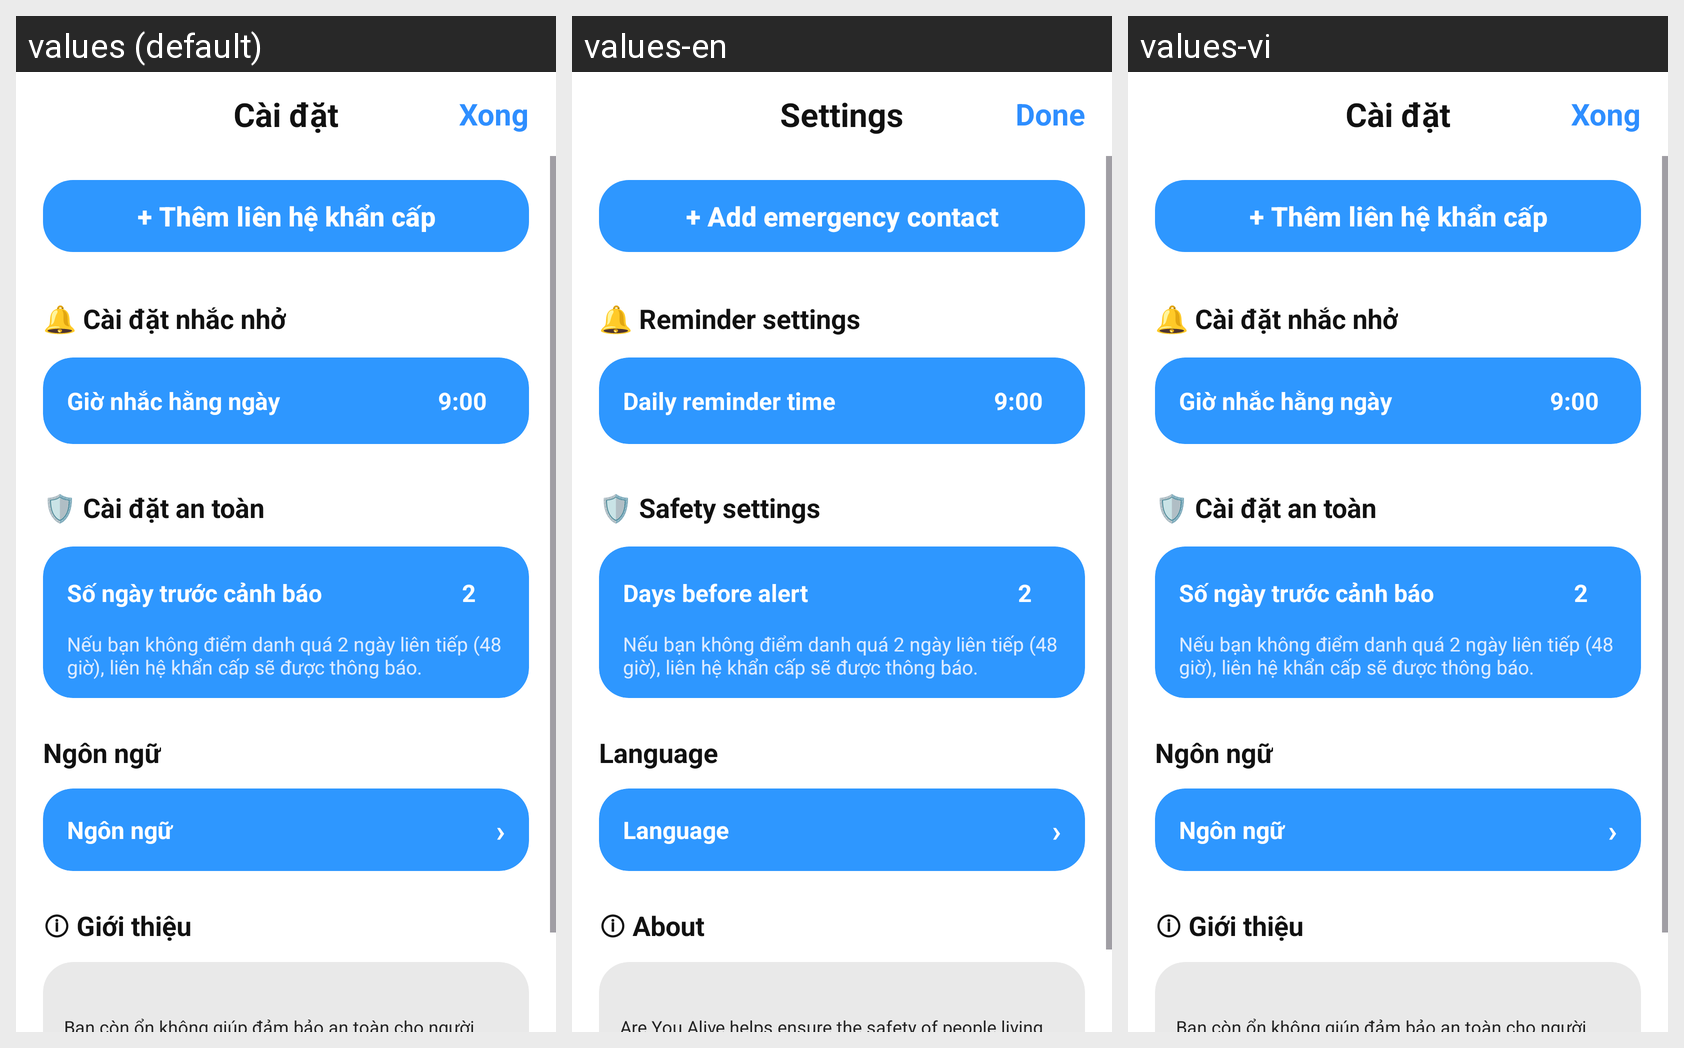

Strings drawn on this Android screen and how each of the app's shown locales translates them:
Android screen res/layout/activity_settings.xml rendered under 3 locales, left to right: values (default), values-en, values-vi. Device: Nexus 5 (rendered at 1080×1920; each locale shown at half size, 540×960, under a caption strip naming it); theme Theme.Aud.
Strings drawn on this screen, with the default value and each locale's value (text and hints the layout hard-codes, and strings that could not be matched under every locale, appear in the picture but are not listed):

settings
  values: Cài đặt
  values-en: Settings
  values-vi: Cài đặt

done
  values: Xong
  values-en: Done
  values-vi: Xong

add_emergency_contact_btn
  values: + Thêm liên hệ khẩn cấp
  values-en: + Add emergency contact
  values-vi: + Thêm liên hệ khẩn cấp

reminder_settings
  values: 🔔 Cài đặt nhắc nhở
  values-en: 🔔 Reminder settings
  values-vi: 🔔 Cài đặt nhắc nhở

daily_reminder_time
  values: Giờ nhắc hằng ngày
  values-en: Daily reminder time
  values-vi: Giờ nhắc hằng ngày

safety_settings
  values: 🛡 Cài đặt an toàn
  values-en: 🛡 Safety settings
  values-vi: 🛡 Cài đặt an toàn

days_before_alert
  values: Số ngày trước cảnh báo
  values-en: Days before alert
  values-vi: Số ngày trước cảnh báo

language
  values: Ngôn ngữ
  values-en: Language
  values-vi: Ngôn ngữ

about
  values: ⓘ Giới thiệu
  values-en: ⓘ About
  values-vi: ⓘ Giới thiệu
